Run: headless pygame with SDL's dummy video driver; simulated clock (each Clock.tick advances the game by its frame time, no real sleeping); random seed 0; keys injected as events and as key.get_pressed() state; mouse plan: one left click at the window centre at the start of phase 2, then a move to the lower-right quarter at the start of phase 3.
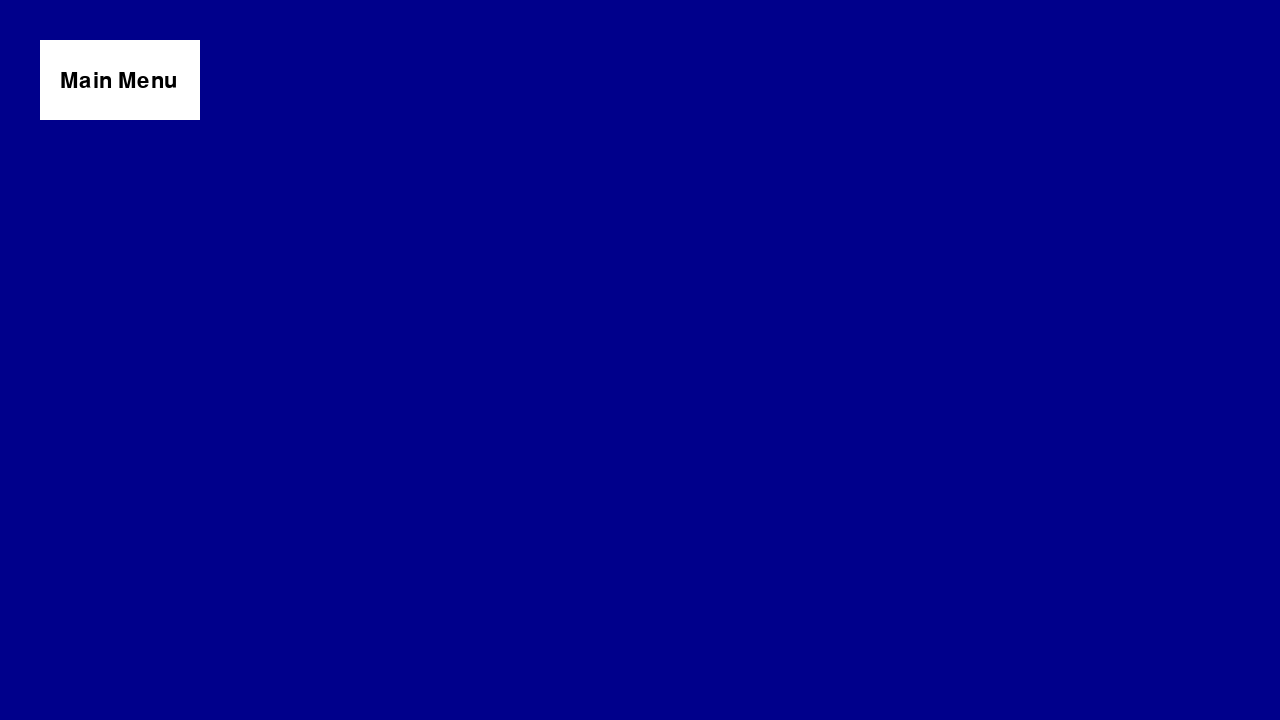
Frame 1 of 4 · flips 1–60 · no input
Frame 2 of 4 · flips 61–180 · clicked the window centre · tapped SPACE, RETURN · held RIGHT (→), D · screen unchanged from frame 1, image omitted
Frame 3 of 4 · flips 181–300 · moved the mouse to the lower-right quarter · held DOWN (↓), S · screen unchanged from frame 2, image omitted
Frame 4 of 4 · flips 301–420 · held LEFT (←), A, UP (↑), W · screen unchanged from frame 3, image omitted

The pygame program that drew these frames:

import pygame

''' PYGAME INFORMATION

* The origin (coords of 0,0) is the top left corner. Positive directions are right and down

* rectangle format goes pygame.draw.rect(screen, (color), (rectangle location))
    - color is RGB values, from (0, 0, 0) to (255, 255, 255) OR a simple string such as "white" or "red" or "dark blue"
    - rectangle location goes (x-coord, y-coord, width, height)
    - the "origin" of a rectangle or text box is its upper left corner

'''

# for the UI, the user needs to be able to click on specific matrix elements and enter their values
# they can also use their keyboard to navigate elements:
#   * TAB should move to the next element in the row
#   * ENTER should move to the next row?


#  *UI, windows for each calculator + menu/selector page 
#            -input for each element in the matrix (dynamic ammount depending on dim)
#            -shows each steps (math papa style)

'''
BUTTONS that will be needed:
* main menu
* solving mode - Gaussian or Gauss-Jordan
* reset elements
* reset dimensions

'''

# example code; replace with importing from other files
numColumns = 2
numRows = 3

# pygame setup
pygame.init()
screen = pygame.display.set_mode((1280, 720))
clock = pygame.time.Clock()
running = True
font = pygame.font.Font(None, 32)

# code needs to establish a matrix based on the dimensions provided by user
# perhaps the width of the matrix itself shall stay the same;
#   * more rows will be appended as needed
#   * the columns will get closer together and be smaller the more there are
#   * if there are lots of rows, what should happen? should:
#       - the user be able to scroll?
#       - there be a limit on maximum equations?
#       - the matrix resizes itself to fit the screen?


buttonMainCoords = (40, 40, 160, 80) # x-coord, y-coord, width, height
buttonMainColor = ("white")
areaMatrix = ()


while running:
    # pygame.QUIT event means the user clicked X to close your window
    for event in pygame.event.get():
        if event.type == pygame.QUIT:
            running = False

        elif event.type == pygame.MOUSEBUTTONDOWN: # if user clicks their mouse
            if event.button == 1: # if the user clicks MB1 (left clicks)

                # if the box is clicked on
                if buttonMain.collidepoint(event.pos): # if the box collides, at a point, with the event position (which is the click)
                    print("box successfully clicked!")

    screen.fill("dark blue") # fills the screen with one color to clear it of last frame
    buttonMain = pygame.draw.rect(screen, buttonMainColor, buttonMainCoords)
    textMain = font.render("Main Menu", True, "black")
    screen.blit(textMain, (60, 70))


    # flip() the display to put  work on screen
    pygame.display.flip()

    clock.tick(60)  # limits FPS to 60

pygame.quit()
